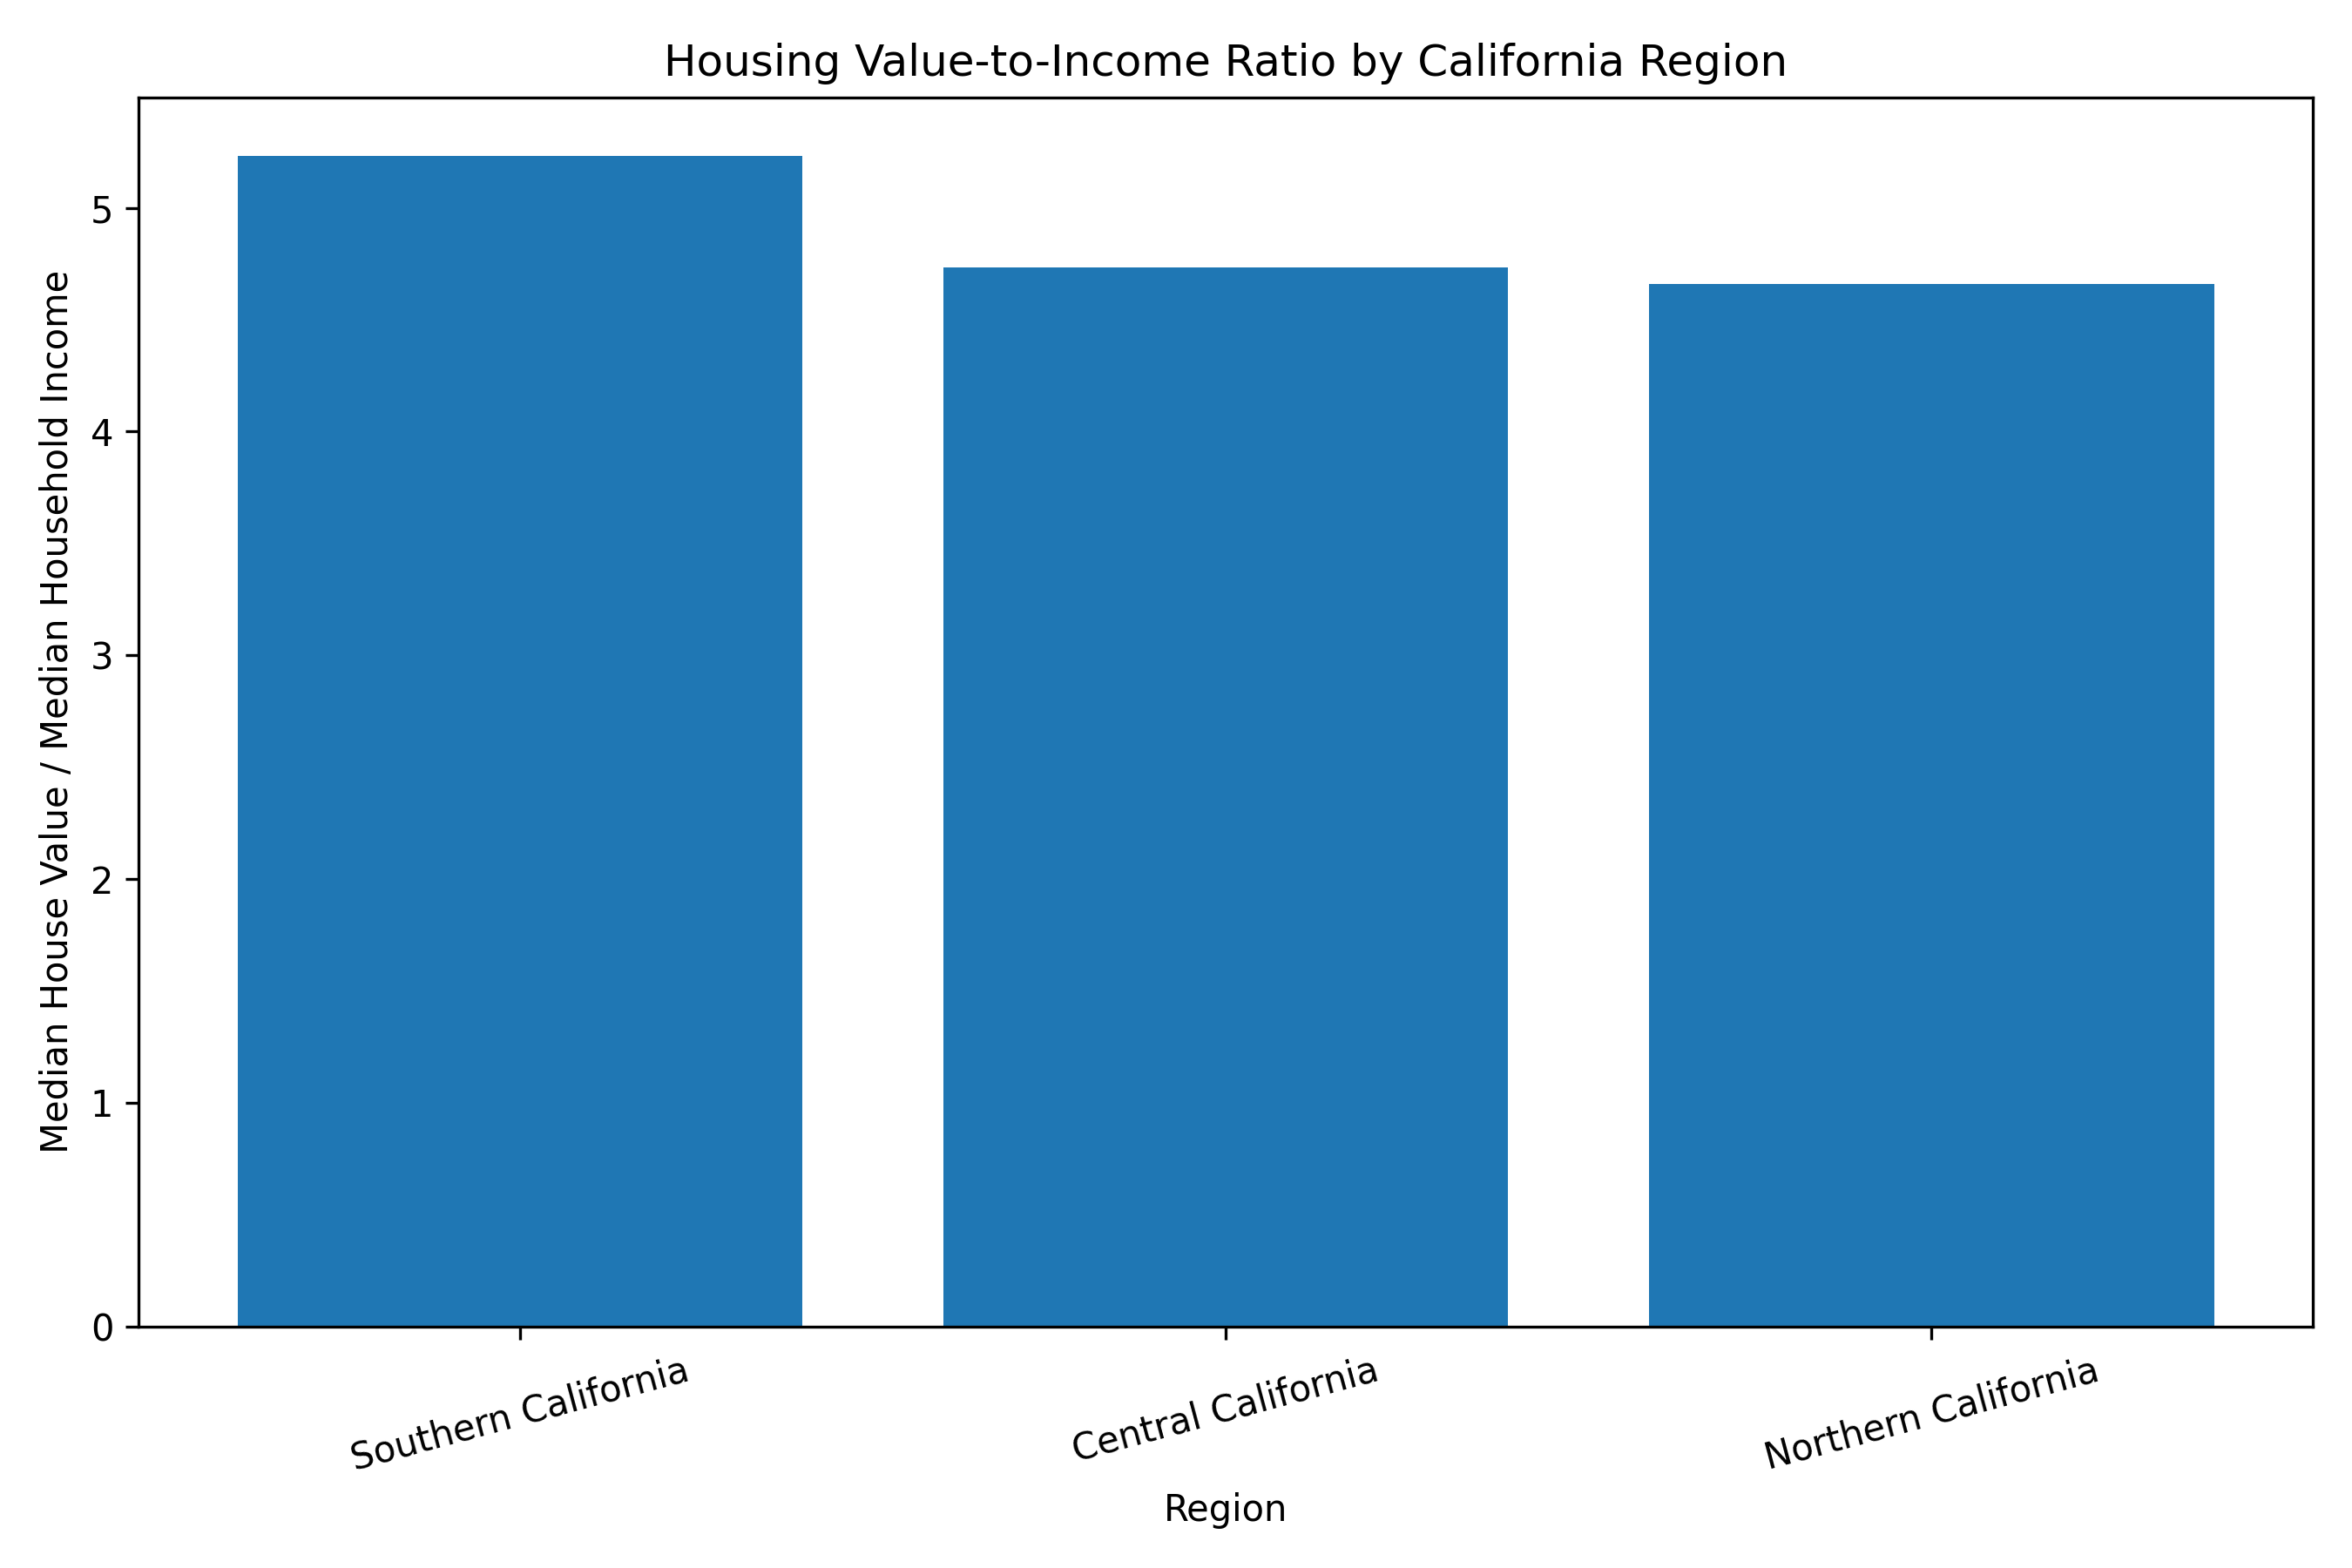

The table this chart was drawn from, first rows:
Region, Districts, MedianIncome, MedianHouseValue, MedianIncome_USD, MedianHouseValue_USD, PriceToIncomeRatio
Southern California, 11294, 3.646, 1.907, 36456, 190700, 5.231
Central California, 3211, 3.42, 1.619, 34198, 161900, 4.734
Northern California, 6135, 3.366, 1.569, 33661, 156900, 4.661
